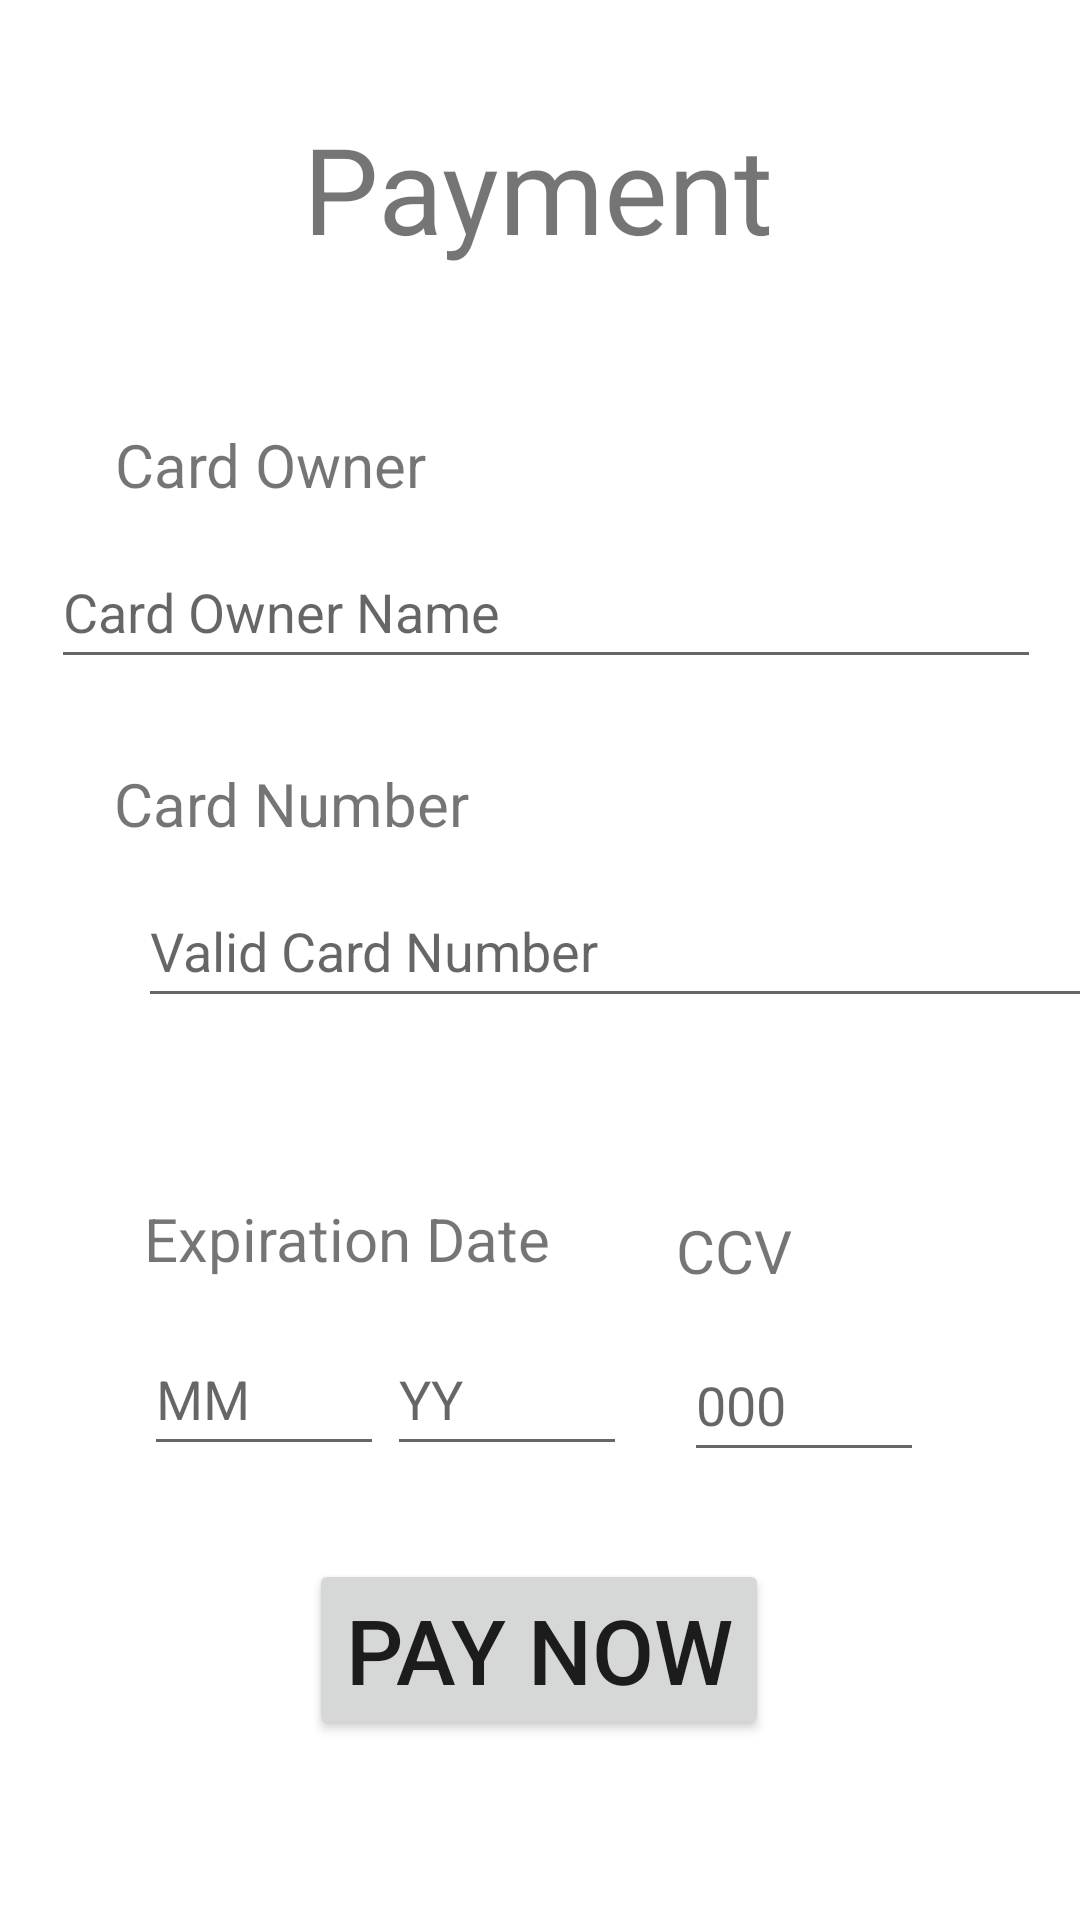

The Android layout XML behind this screen, and the referenced resources:
<!-- AndroidManifest.xml: application theme Theme.OSBikeShop -->
<!-- res/layout/activity_payment.xml -->
<?xml version="1.0" encoding="utf-8"?>
<androidx.constraintlayout.widget.ConstraintLayout xmlns:android="http://schemas.android.com/apk/res/android"
    xmlns:app="http://schemas.android.com/apk/res-auto"
    xmlns:tools="http://schemas.android.com/tools"
    android:layout_width="match_parent"
    android:layout_height="match_parent"
    tools:context=".PaymentActivity">

    <TextView
        android:id="@+id/textView6"
        android:layout_width="wrap_content"
        android:layout_height="wrap_content"
        android:layout_marginTop="36dp"
        android:text="Payment"
        android:textSize="40sp"
        app:layout_constraintEnd_toEndOf="parent"
        app:layout_constraintHorizontal_bias="0.498"
        app:layout_constraintStart_toStartOf="parent"
        app:layout_constraintTop_toTopOf="parent" />

    <TextView
        android:id="@+id/textView7"
        android:layout_width="wrap_content"
        android:layout_height="wrap_content"
        android:layout_marginTop="52dp"
        android:text="Card Owner"
        android:textSize="20sp"
        app:layout_constraintEnd_toEndOf="parent"
        app:layout_constraintHorizontal_bias="0.15"
        app:layout_constraintStart_toStartOf="parent"
        app:layout_constraintTop_toBottomOf="@+id/textView6" />

    <TextView
        android:id="@+id/textView8"
        android:layout_width="wrap_content"
        android:layout_height="wrap_content"
        android:layout_marginTop="28dp"
        android:text="Card Number"
        android:textSize="20sp"
        app:layout_constraintEnd_toEndOf="parent"
        app:layout_constraintHorizontal_bias="0.158"
        app:layout_constraintStart_toStartOf="parent"
        app:layout_constraintTop_toBottomOf="@+id/editTextTextPersonName" />

    <EditText
        android:id="@+id/editTextTextPersonName"
        android:layout_width="330dp"
        android:layout_height="48dp"
        android:layout_marginTop="10dp"
        android:ems="10"
        android:inputType="textPersonName"
        android:hint="@string/text_card_name"
        app:layout_constraintEnd_toEndOf="parent"
        app:layout_constraintHorizontal_bias="0.567"
        app:layout_constraintStart_toStartOf="parent"
        app:layout_constraintTop_toBottomOf="@+id/textView7" />

    <EditText
        android:id="@+id/editTextTextCardNum"
        android:layout_width="330dp"
        android:layout_height="wrap_content"
        android:layout_marginStart="46dp"
        android:layout_marginTop="10dp"
        android:ems="10"
        android:inputType="textPersonName"
        android:hint="@string/label_card_number"
        android:minHeight="48dp"
        app:layout_constraintEnd_toEndOf="parent"
        app:layout_constraintHorizontal_bias="0.0"
        app:layout_constraintStart_toStartOf="parent"
        app:layout_constraintTop_toBottomOf="@+id/textView8" />

    <EditText
        android:id="@+id/editTextTextCardCcv"
        android:layout_width="80dp"
        android:layout_height="wrap_content"
        android:layout_marginTop="10dp"
        android:layout_marginEnd="52dp"
        android:ems="10"
        android:hint="000"
        android:inputType="textPersonName"
        android:minHeight="48dp"
        app:layout_constraintBottom_toBottomOf="parent"
        app:layout_constraintEnd_toEndOf="parent"
        app:layout_constraintTop_toBottomOf="@+id/textView10"
        app:layout_constraintVertical_bias="0.016" />

    <TextView
        android:id="@+id/textView9"
        android:layout_width="wrap_content"
        android:layout_height="wrap_content"
        android:layout_marginStart="48dp"
        android:layout_marginTop="60dp"
        android:text="Expiration Date"
        android:textSize="20sp"
        app:layout_constraintStart_toStartOf="parent"
        app:layout_constraintTop_toBottomOf="@+id/editTextTextCardNum" />

    <EditText
        android:id="@+id/editTextTextCardExpMonth"
        android:layout_width="80dp"
        android:layout_height="wrap_content"
        android:layout_marginStart="48dp"
        android:layout_marginTop="10dp"
        android:ems="10"
        android:hint="MM"
        android:inputType="textPersonName"
        android:minHeight="48dp"
        app:layout_constraintBottom_toBottomOf="parent"
        app:layout_constraintStart_toStartOf="parent"
        app:layout_constraintTop_toBottomOf="@+id/textView9"
        app:layout_constraintVertical_bias="0.028" />

    <EditText
        android:id="@+id/editTextTextCardExpYear"
        android:layout_width="80dp"
        android:layout_height="wrap_content"
        android:layout_marginTop="10dp"
        android:ems="10"
        android:hint="YY"
        android:inputType="textPersonName"
        android:minHeight="48dp"
        app:layout_constraintBottom_toBottomOf="parent"
        app:layout_constraintEnd_toStartOf="@+id/editTextTextCardCcv"
        app:layout_constraintHorizontal_bias="0.056"
        app:layout_constraintStart_toEndOf="@+id/editTextTextCardExpMonth"
        app:layout_constraintTop_toBottomOf="@+id/textView9"
        app:layout_constraintVertical_bias="0.028" />

    <TextView
        android:id="@+id/textView10"
        android:layout_width="wrap_content"
        android:layout_height="wrap_content"
        android:layout_marginTop="64dp"
        android:layout_marginEnd="96dp"
        android:text="CCV"
        android:textSize="20sp"
        app:layout_constraintEnd_toEndOf="parent"
        app:layout_constraintTop_toBottomOf="@+id/editTextTextCardNum" />

    <Button
        android:id="@+id/buttonPay"
        android:layout_width="wrap_content"
        android:layout_height="wrap_content"
        android:text="Pay Now"
        android:textSize="30sp"
        app:layout_constraintBottom_toBottomOf="parent"
        app:layout_constraintEnd_toEndOf="parent"
        app:layout_constraintHorizontal_bias="0.498"
        app:layout_constraintStart_toStartOf="parent"
        app:layout_constraintTop_toBottomOf="@+id/editTextTextCardExpYear"
        app:layout_constraintVertical_bias="0.34" />

</androidx.constraintlayout.widget.ConstraintLayout>
<!-- resources referenced by this layout -->
<resources>
  <string name="label_card_number">Valid Card Number</string>
  <string name="text_card_name">Card Owner Name</string>
  <style name="Theme.OSBikeShop" parent="Theme.MaterialComponents.DayNight.DarkActionBar">
          
          <item name="colorPrimary">#DE0000</item>
          <item name="colorPrimaryVariant">@color/purple_700</item>
          <item name="colorOnPrimary">@color/white</item>
          
          <item name="colorSecondary">@color/teal_200</item>
          <item name="colorSecondaryVariant">@color/teal_700</item>
          <item name="colorOnSecondary">@color/black</item>
          
          <item name="android:statusBarColor">#DE0000</item>
          
      </style>
  <!-- not gathered from this repository: default colours our renderer supplied (Android Studio template values) -->
  <color name="purple_700">#FF3700B3</color>
  <color name="teal_200">#FF03DAC5</color>
  <color name="teal_700">#FF018786</color>
  <color name="black">#FF000000</color>
  <color name="white">#FFFFFFFF</color>
</resources>
